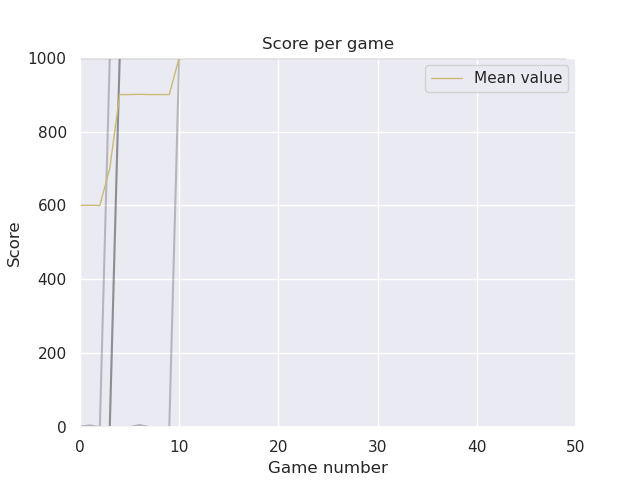

The table this chart was drawn from, first rows:
# Speed: 1, Boost: 2, ContEnv: True, Env size: (10, 10), Car size: (2, 2), Counter: 10000
1000
1000
1000
1000
1000
1000
1000
1000
1000
1000
1000
1000
1000
1000
1000
1000
1000
1000
1000
1000
1000
1000
1000
1000
1000
1000
1000
1000
1000
1000
1000
1000
1000
1000
1000
1000
1000
1000
1000
1000
1000
1000
1000
1000
1000
1000
1000
1000
1000
1000
# Speed: 1, Boost: 2, ContEnv: True, Env size: (10, 10), Car size: (2, 2), Counter: 10000
1000
1000
1000
1000
1000
1000
1000
1000
1000
... 449 more rows
